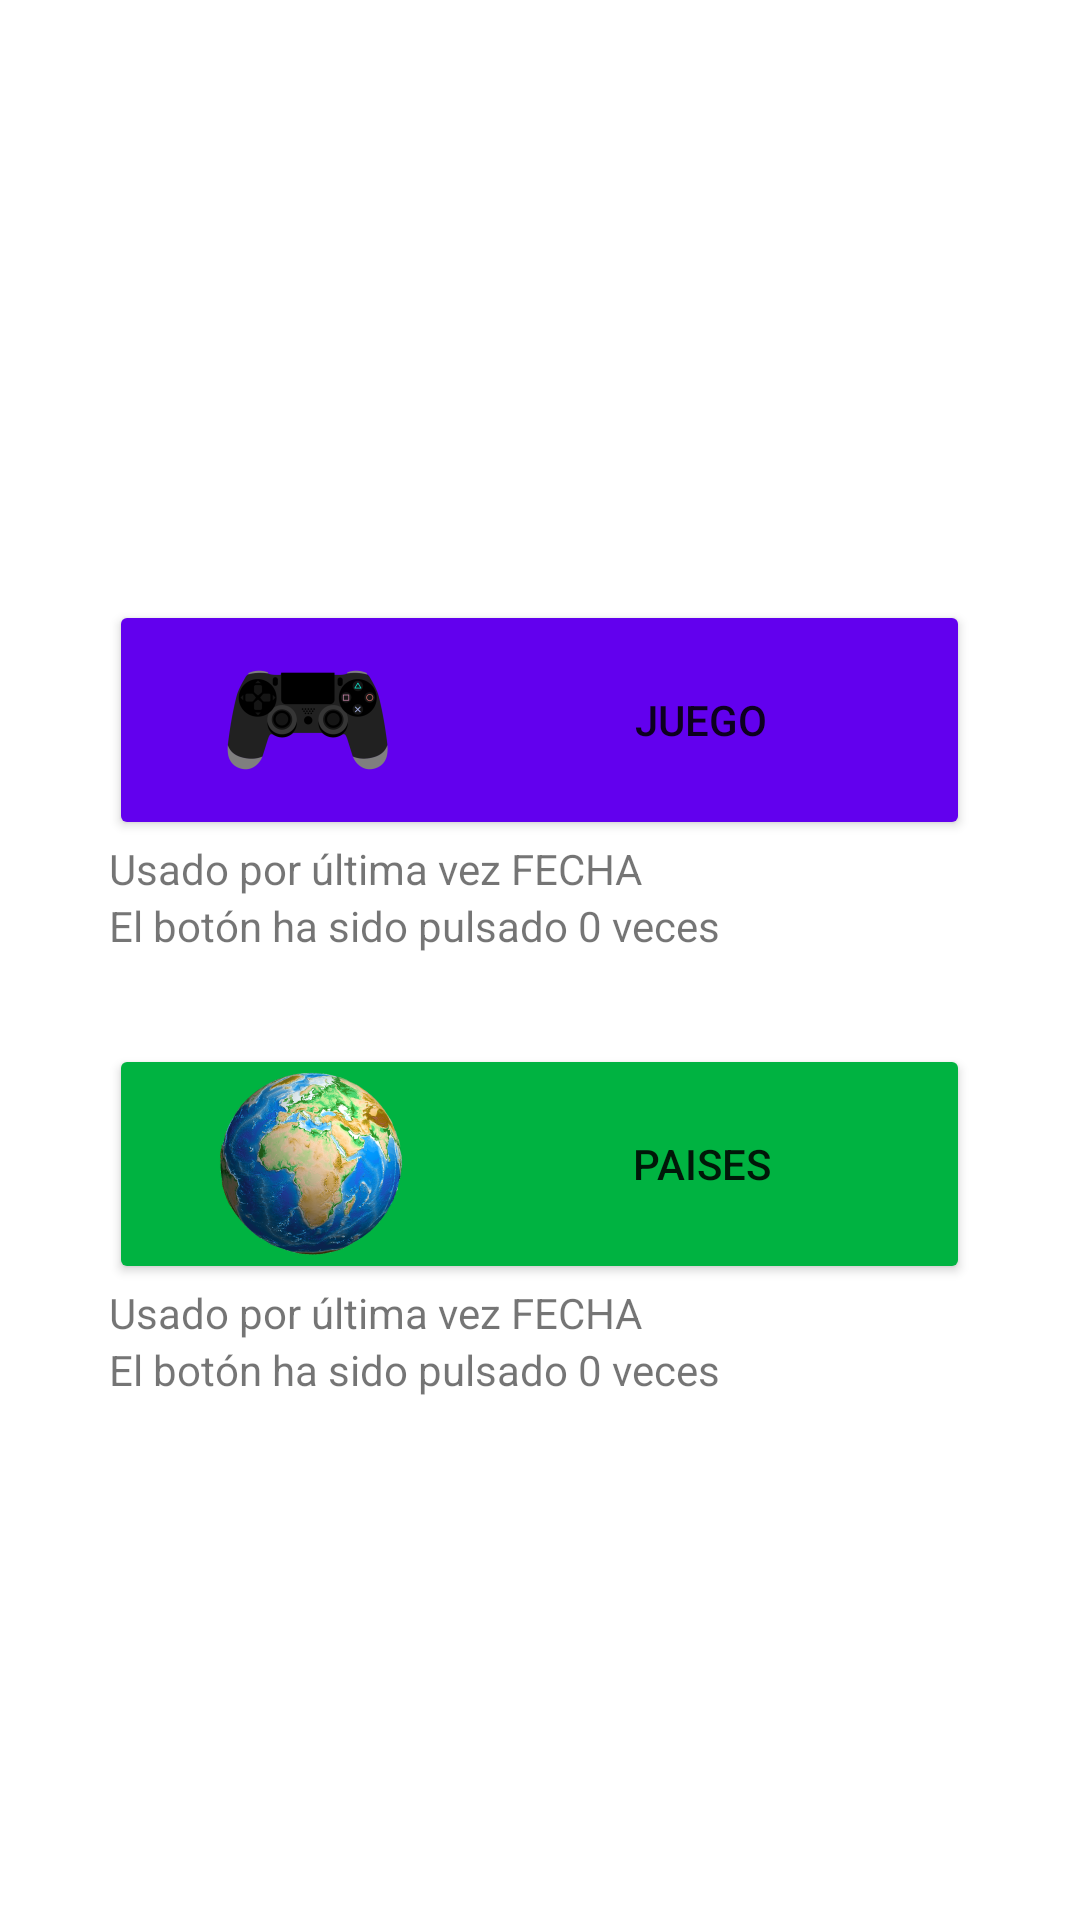

The Android layout XML behind this screen, and the referenced resources:
<!-- AndroidManifest.xml: application theme Theme.Taller1_CM_2023 -->
<!-- res/layout/activity_main.xml -->
<RelativeLayout
    android:id="@+id/relative_container"
    xmlns:android="http://schemas.android.com/apk/res/android"
    xmlns:app="http://schemas.android.com/apk/res-auto"
    xmlns:tools="http://schemas.android.com/tools"
    android:layout_width="match_parent"
    android:layout_height="match_parent">


    <Button
        android:id="@+id/button_juego"
        android:layout_width="287dp"
        android:layout_height="80dp"
        android:layout_centerHorizontal="true"
        android:backgroundTint="@color/design_default_color_primary"
        android:drawableLeft="@mipmap/ic_ps_control_foreground"
        android:text="Juego"
        android:layout_marginTop="200dp"/>

    <TextView
        android:id="@+id/textView1_juego"
        android:layout_width="wrap_content"
        android:layout_height="wrap_content"
        android:layout_below="@id/button_juego"
        android:layout_alignStart="@id/button_juego"
        android:text="Usado por última vez " />

    <TextView
        android:id="@+id/textView_fecha_usado_juego"
        android:layout_width="wrap_content"
        android:layout_height="wrap_content"
        android:layout_below="@id/button_juego"
        android:layout_toRightOf="@id/textView1_juego"
        android:text="FECHA" />

    <TextView
        android:id="@+id/textView2_juego"
        android:layout_width="wrap_content"
        android:layout_height="wrap_content"
        android:layout_below="@id/textView_fecha_usado_juego"
        android:layout_alignStart="@id/button_juego"
        android:text="El botón ha sido pulsado " />

    <TextView
        android:id="@+id/textView_num_veces_juego"
        android:layout_width="wrap_content"
        android:layout_height="wrap_content"
        android:layout_below="@id/textView_fecha_usado_juego"
        android:layout_toRightOf="@id/textView2_juego"
        android:text="0 veces" />

    <Button
        android:id="@+id/button_paises"
        android:layout_width="287dp"
        android:layout_height="80dp"
        android:layout_below="@id/textView2_juego"
        android:layout_centerHorizontal="true"
        android:backgroundTint="#00b341"
        android:drawableLeft="@mipmap/ic_world_earth_foreground"
        android:layout_marginTop="30dp"
        android:text="Paises" />

    <TextView
        android:id="@+id/textView1_paises"
        android:layout_width="wrap_content"
        android:layout_height="wrap_content"
        android:layout_below="@id/button_paises"
        android:layout_alignStart="@id/button_paises"
        android:text="Usado por última vez " />

    <TextView
        android:id="@+id/textView_fecha_usado_paises"
        android:layout_width="wrap_content"
        android:layout_height="wrap_content"
        android:layout_toRightOf="@id/textView1_paises"
        android:text="FECHA"
        android:layout_below="@id/button_paises" />

    <TextView
        android:id="@+id/textView2_paises"
        android:layout_width="wrap_content"
        android:layout_height="wrap_content"
        android:text="El botón ha sido pulsado "
        android:layout_alignStart="@id/button_paises"
        android:layout_below="@id/textView_fecha_usado_paises"/>

    <TextView
        android:id="@+id/textView_num_veces_paises"
        android:layout_width="wrap_content"
        android:layout_height="wrap_content"
        android:text="0 veces"
        android:layout_below="@id/textView_fecha_usado_paises"
        android:layout_toRightOf="@id/textView2_paises"/>




</RelativeLayout>
<!-- resources referenced by this layout -->
<resources>
  <!-- mipmap ic_ps_control_foreground: png bitmap (mipmap-hdpi, 3523 bytes) -->
  <!-- mipmap ic_world_earth_foreground: png bitmap (mipmap-hdpi, 23083 bytes) -->
  <style name="Theme.Taller1_CM_2023" parent="Theme.MaterialComponents.DayNight.DarkActionBar">
          
          <item name="colorPrimary">@color/purple_500</item>
          <item name="colorPrimaryVariant">@color/purple_700</item>
          <item name="colorOnPrimary">@color/white</item>
          
          <item name="colorSecondary">@color/teal_200</item>
          <item name="colorSecondaryVariant">@color/teal_700</item>
          <item name="colorOnSecondary">@color/black</item>
          
          <item name="android:statusBarColor" tools:targetApi="l">?attr/colorPrimaryVariant</item>
          
      </style>
  <!-- not gathered from this repository: default colours our renderer supplied (Android Studio template values) -->
  <color name="purple_500">#FF6200EE</color>
  <color name="purple_700">#FF3700B3</color>
  <color name="teal_200">#FF03DAC5</color>
  <color name="teal_700">#FF018786</color>
  <color name="black">#FF000000</color>
  <color name="white">#FFFFFFFF</color>
</resources>
